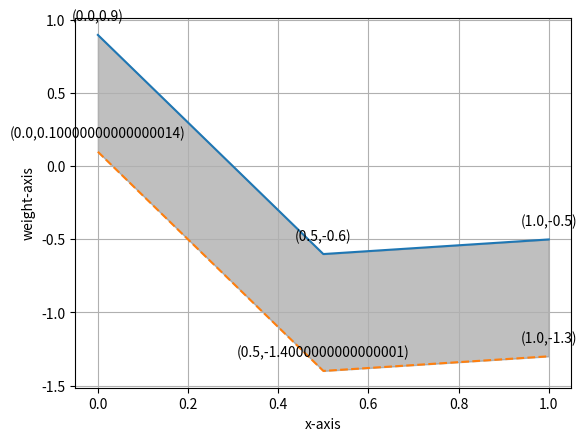

Write the Python code that produced this figure.
# -----------------------------------------------------------------------------------------
# Purpose: 
# We picked the three weightsm and we ended up with a perceptron that 
# behaves like a NAND gate if we view the inputs as Boolean values. 
#
# You can see that the z-value is far enough form zero ina ll cases, so you should be 
# able to adjust one of the weights by 0.1 in either direction and still end up with 
# the same behavior. 
#
# Logic:
# We find the upper and lower bound of vector that results in NAND gate behavior.
# Then we plot these result into a line graph, where we can visual all possible values that 
# will result in NAND gate behavior. 
#
# Run:
#     python3 all_possible_weights.py
# -----------------------------------------------------------------------------------------

# First element in vector x must be 1.
# Length of w and x must be n+1 for neuron with n inputs.
def compute_output(w,x):
    z = 0.0
    for i in range(len(w)):
        z += x[i] * w[i]     # Compute sum of weighted inputs
    # Apply sign function
    if z < 0:
        return -1
    else:
        return 1

w = [0.9,-0.6,-0.5]
scale_by = 0.1
data_set = [
    [1.0,-1.0,-1.0],
    [1.0,-1.0,1.0],
    [1.0,1.0,-1.0],
    [1.0,1.0,1.0]
]
original_results = [
 compute_output(w, data_set[0]),
 compute_output(w, data_set[1]),
 compute_output(w, data_set[2]),
 compute_output(w, data_set[3])
]

outer_index = 0 
inner_index = 0

new_upper_w = w
# finding the upper bound new_w
upper_result = []
while(1):
    new_upper_w = [i+scale_by for i in new_upper_w]
    upper_result = [
     compute_output(new_upper_w, data_set[0]),
     compute_output(new_upper_w, data_set[1]),
     compute_output(new_upper_w, data_set[2]),
     compute_output(new_upper_w, data_set[3])
    ]
    if(original_results != upper_result): 
        new_upper_w = [i-scale_by for i in new_upper_w]
        break
print(new_upper_w)

# finding the lower bound new_w
new_lower_w = w
lower_result = []
while(1):
    new_lower_w = [i-scale_by for i in new_lower_w]
    lower_result = [
     compute_output(new_lower_w, data_set[0]),
     compute_output(new_lower_w, data_set[1]),
     compute_output(new_lower_w, data_set[2]),
     compute_output(new_lower_w, data_set[3])
    ]
    if(original_results != lower_result): 
        new_lower_w = [i+scale_by for i in new_lower_w]
        break
print(new_lower_w)


import matplotlib.pyplot as plt
import numpy as np

x = np.array([0,0.5,1])
y = np.array(new_upper_w)

plt.plot(x,y)

y1 = np.array(new_lower_w)

plt.plot(x, y1, '--')
plt.xlabel('x-axis')
plt.ylabel('weight-axis')

for i, (xi,yi) in enumerate(zip(x,y)):
    plt.annotate(f'({xi},{yi})', (xi, yi), textcoords="offset points", xytext=(0,10), ha='center')

for i, (xi,yi) in enumerate(zip(x,y1)):
    plt.annotate(f'({xi},{yi})', (xi, yi), textcoords="offset points", xytext=(0,10), ha='center')


plt.fill_between(x, y, y1, color='grey', alpha=0.5)
plt.grid(True)
plt.show()
